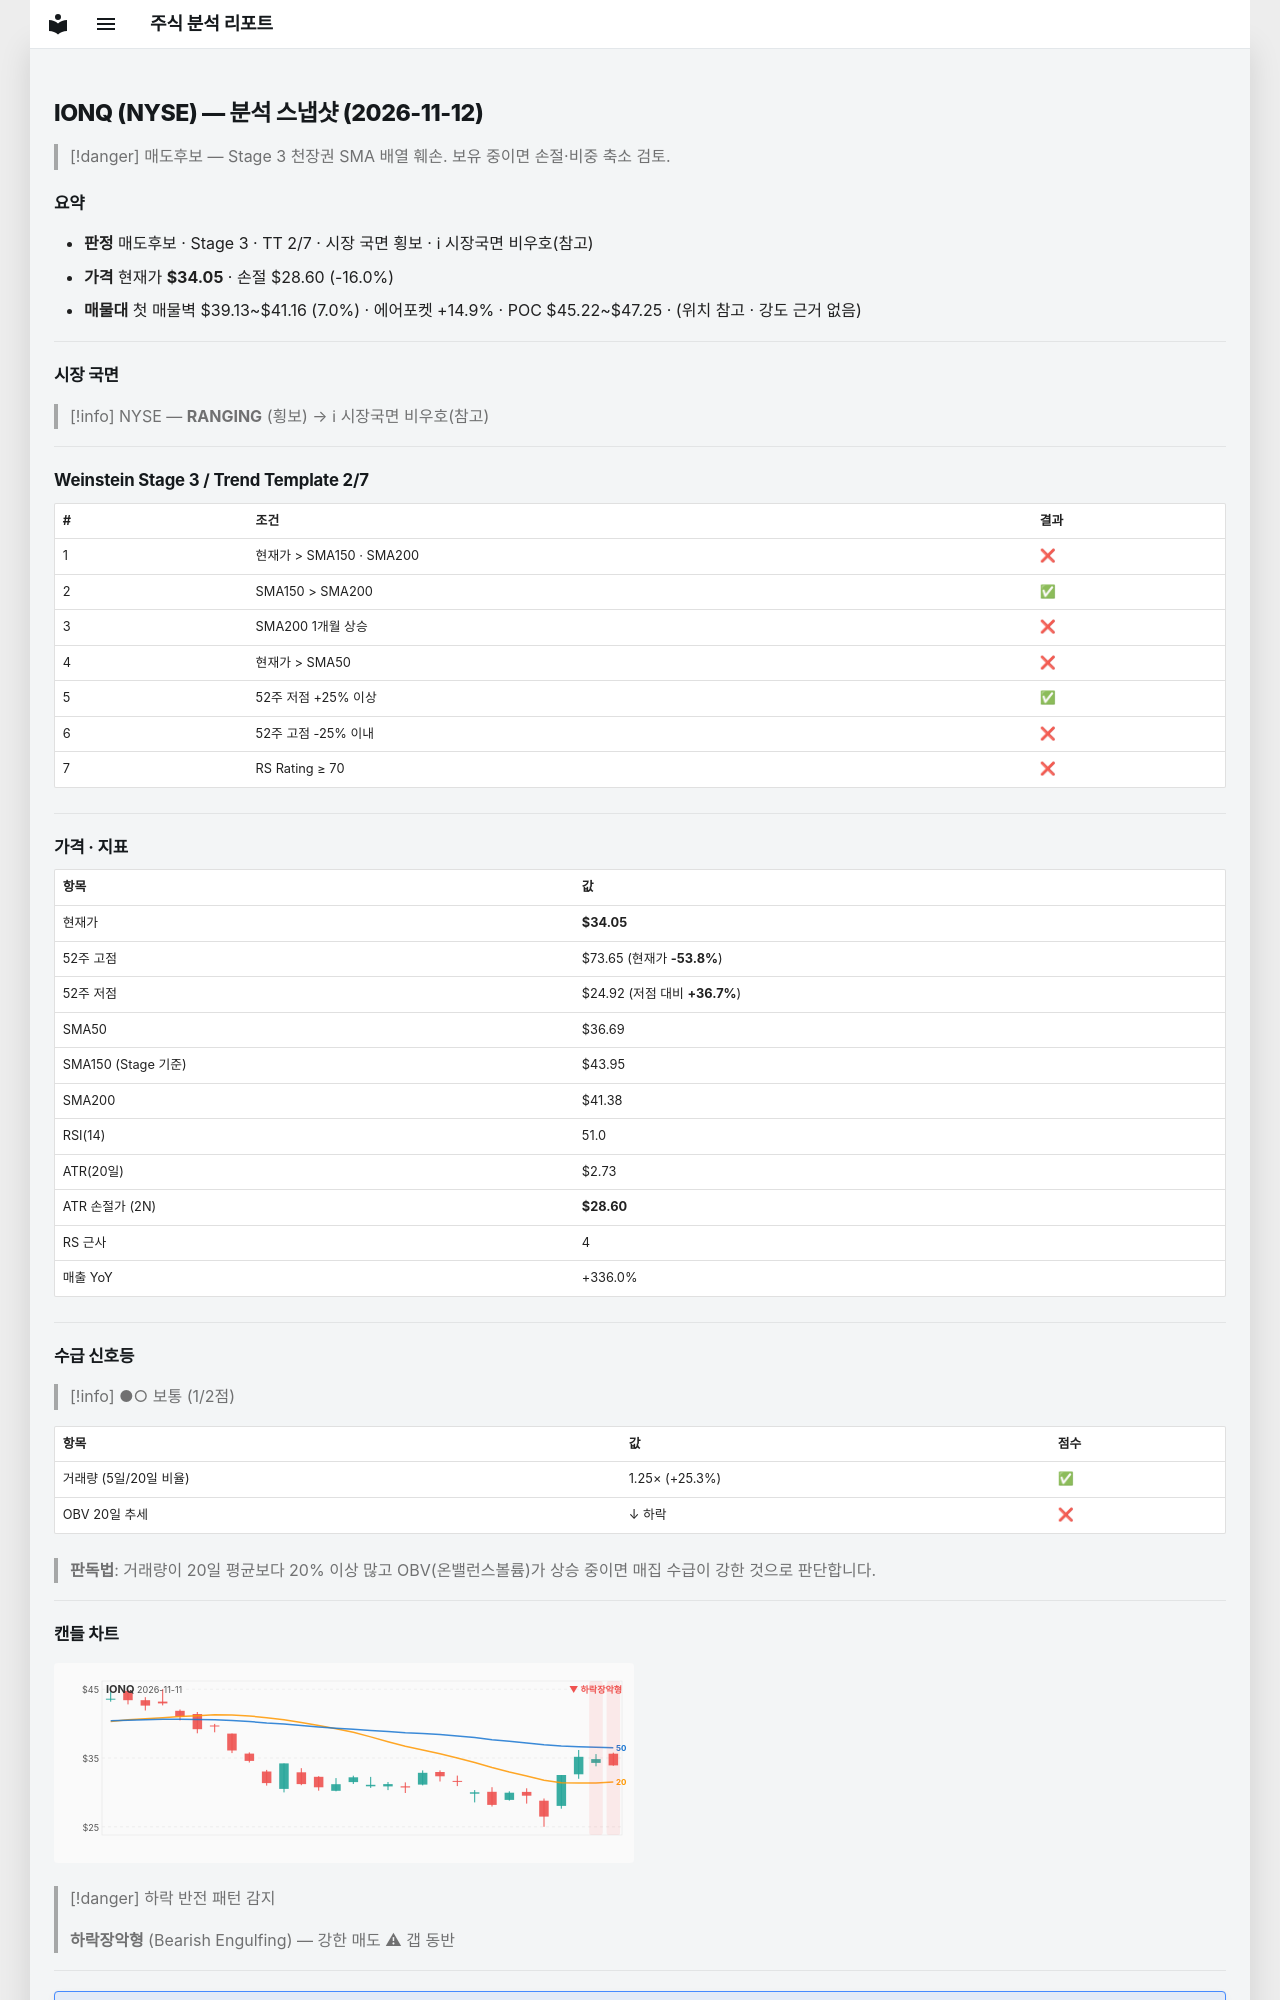

repository: soloandco/stock-reports · page: snapshots/IONQ-2026-11-12/index.html · generator: mkdocs

---
type: analysis-snapshot
title: IONQ 분석 스냅샷
ticker: IONQ
market: NYSE
created: 2026-11-12
updated: 2026-11-12
bar-date: 2026-11-11
verdict: 매도후보
real-rr: 2.55
sma50-gap-pct: -7.2
weekly-position: 저항대아래
weekly-overhead-price: 47.94
weekly-overhead-pct: 40.8
stage: 3
trend-template-score: 2
tt-max: 7
ma-set: sma-50-150-200
price: 34.04999923706055
stop-price: 28.598202490355185
market-regime: RANGING
supply-demand-score: 1/2
supply-demand-label: 보통
status: tracking
tags:
  - stock-agent
  - watchlist
  - IONQ
  - analysis
related:
  - "[[analysis-template]]"
---

# IONQ (NYSE) — 분석 스냅샷 (2026-11-12)

> [!danger] 매도후보 — Stage 3 천장권
> SMA 배열 훼손. 보유 중이면 손절·비중 축소 검토.

## 요약

- **판정** 매도후보 · Stage 3 · TT 2/7 · 시장 국면 횡보 · ℹ 시장국면 비우호(참고)
- **가격** 현재가 **$34.05** · 손절 $28.60 (-16.0%)
- **매물대** 첫 매물벽 $39.13~$41.16 (7.0%) · 에어포켓 +14.9% · POC $45.22~$47.25 · (위치 참고 · 강도 근거 없음)

---

## 시장 국면

> [!info] NYSE — **RANGING** (횡보) → ℹ 시장국면 비우호(참고)

---

## Weinstein Stage 3 / Trend Template 2/7

| # | 조건 | 결과 |
|---|------|------|
| 1 | 현재가 > SMA150 · SMA200 | ❌ |
| 2 | SMA150 > SMA200 | ✅ |
| 3 | SMA200 1개월 상승 | ❌ |
| 4 | 현재가 > SMA50 | ❌ |
| 5 | 52주 저점 +25% 이상 | ✅ |
| 6 | 52주 고점 -25% 이내 | ❌ |
| 7 | RS Rating ≥ 70 | ❌ |

---

## 가격 · 지표

| 항목 | 값 |
|------|---|
| 현재가 | **$34.05** |
| 52주 고점 | $73.65 (현재가 **-53.8%**) |
| 52주 저점 | $24.92 (저점 대비 **+36.7%**) |
| SMA50 | $36.69 |
| SMA150 (Stage 기준) | $43.95 |
| SMA200 | $41.38 |
| RSI(14) | 51.0 |
| ATR(20일) | $2.73 |
| ATR 손절가 (2N) | **$28.60** |
| RS 근사 | 4 |
| 매출 YoY | +336.0% |

---
## 수급 신호등

> [!info] ●○ 보통 (1/2점)

| 항목 | 값 | 점수 |
|------|------|------|
| 거래량 (5일/20일 비율) | 1.25× (+25.3%) | ✅ |
| OBV 20일 추세 | ↓ 하락 | ❌ |

> **판독법**: 거래량이 20일 평균보다 20% 이상 많고 OBV(온밸런스볼륨)가 상승 중이면 매집 수급이 강한 것으로 판단합니다.

---
